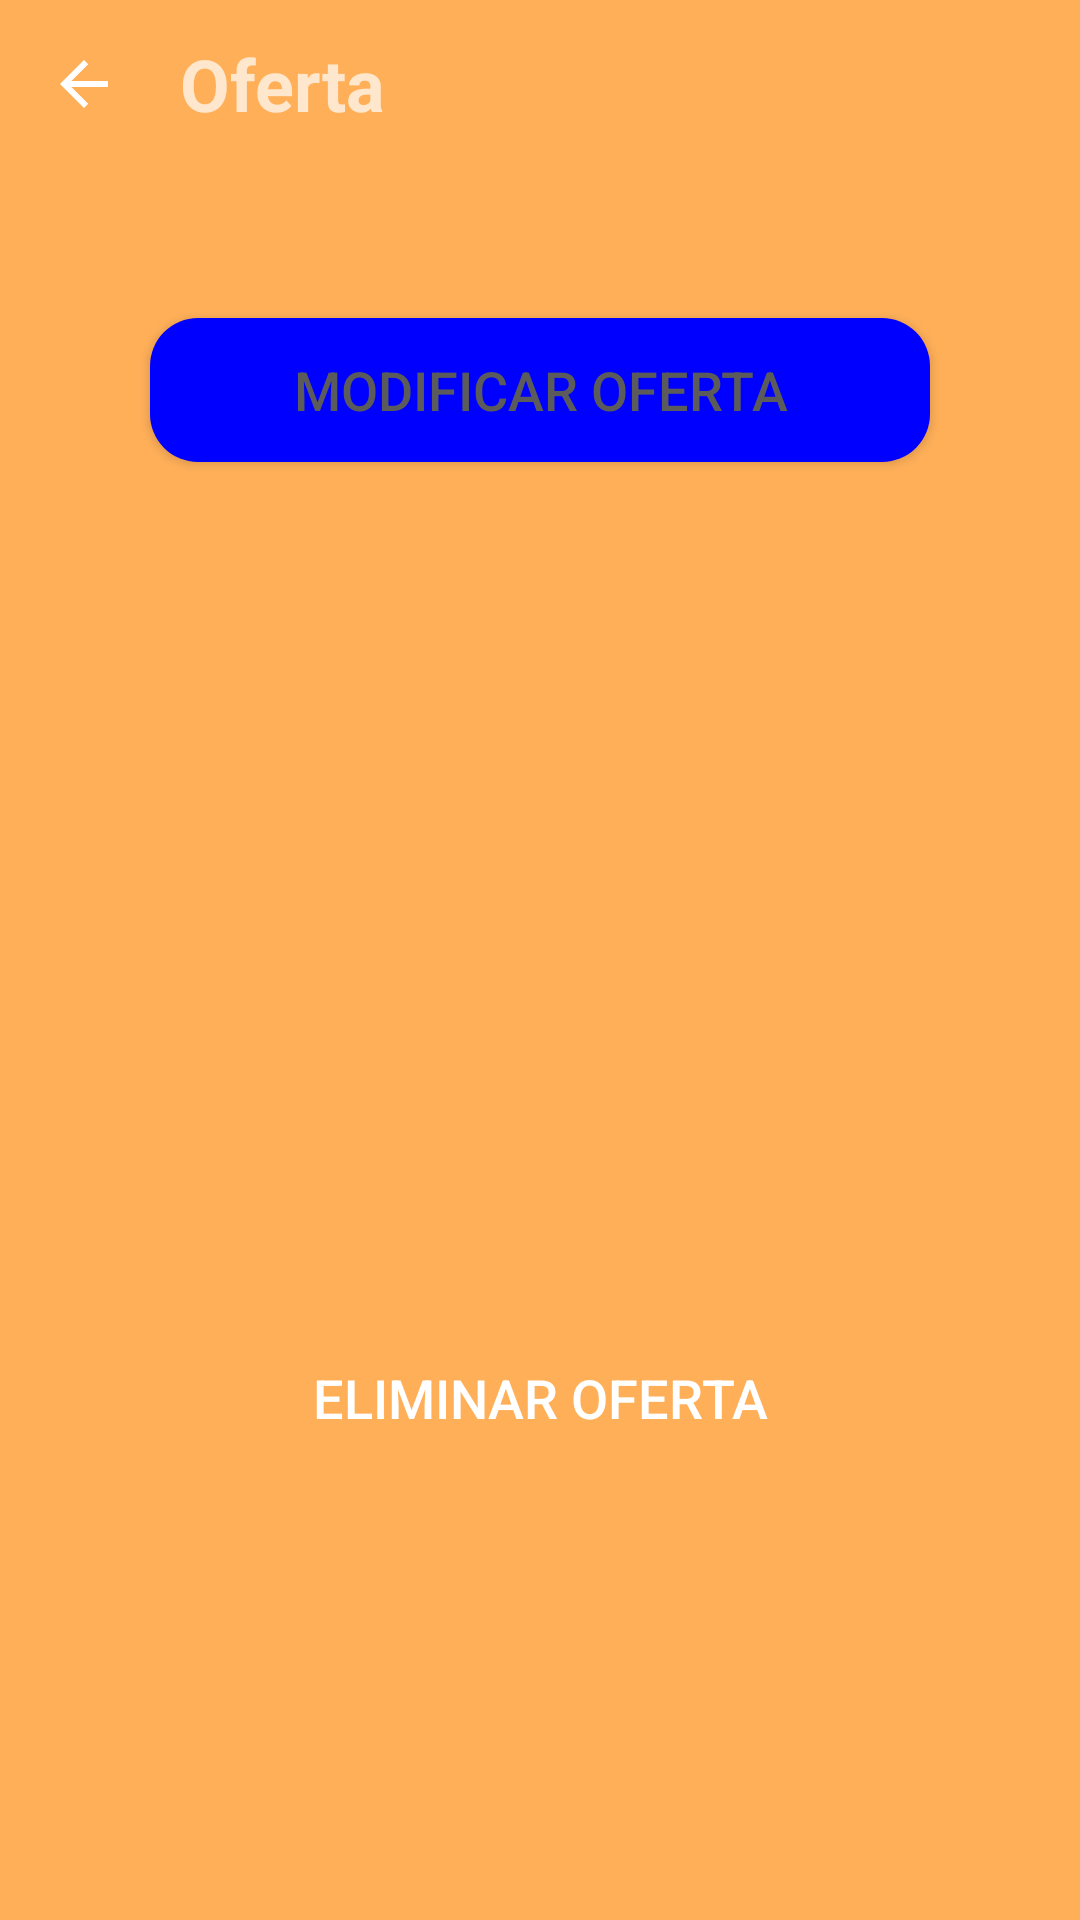

The Android layout XML behind this screen, and the referenced resources:
<!-- AndroidManifest.xml: application theme AppTheme -->
<!-- res/layout/activity_choose_action_offer.xml -->
<?xml version="1.0" encoding="utf-8"?>
<androidx.constraintlayout.widget.ConstraintLayout xmlns:android="http://schemas.android.com/apk/res/android"
    xmlns:app="http://schemas.android.com/apk/res-auto"
    xmlns:tools="http://schemas.android.com/tools"
    android:layout_width="match_parent"
    android:layout_height="match_parent"
    tools:context=".ui.logged.ChooseActionOffer">

    <androidx.appcompat.widget.Toolbar
        android:id="@+id/toolbar"
        android:layout_width="match_parent"
        android:layout_height="wrap_content"
        android:background="?attr/colorPrimary"
        android:minHeight="?attr/actionBarSize"
        android:theme="?attr/actionBarTheme"
        app:layout_constraintEnd_toEndOf="parent"
        app:layout_constraintHorizontal_bias="0.0"
        app:layout_constraintStart_toStartOf="parent"
        app:layout_constraintTop_toTopOf="parent">

        <LinearLayout
            android:layout_width="match_parent"
            android:layout_height="match_parent"
            tools:layout_editor_absoluteX="0dp"
            tools:layout_editor_absoluteY="3dp">

            <ImageView
                android:id="@+id/ChooseActionOffer_Atras"
                android:layout_width="wrap_content"
                android:layout_height="match_parent"
                android:contentDescription="@string/descripcio"
                app:srcCompat="@drawable/abc_vector_test"
                tools:ignore="PrivateResource" />

            <Space
                android:layout_width="20dp"
                android:layout_height="match_parent" />

            <LinearLayout
                android:layout_width="0dp"
                android:layout_height="match_parent"
                android:layout_weight="1"
                android:orientation="vertical">

                <Space
                    android:layout_width="match_parent"
                    android:layout_height="wrap_content" />

                <TextView
                    android:id="@+id/addProduct"
                    android:layout_width="wrap_content"
                    android:layout_height="wrap_content"
                    android:text="@string/title_offer"
                    android:textSize="24sp"
                    android:textStyle="bold" />

                <Space
                    android:layout_width="match_parent"
                    android:layout_height="wrap_content" />
            </LinearLayout>

        </LinearLayout>
    </androidx.appcompat.widget.Toolbar>

    <Button
        android:id="@+id/modificar_offer"
        android:layout_width="0dp"
        android:layout_height="wrap_content"
        android:layout_marginStart="50dp"
        android:layout_marginTop="50dp"
        android:layout_marginEnd="50dp"
        android:background="@drawable/button_rounded"
        android:text="@string/modify_offer"
        android:textColor="@color/colorLetraKatundu"
        android:textSize="18sp"
        app:layout_constraintEnd_toEndOf="parent"
        app:layout_constraintHorizontal_bias="1.0"
        app:layout_constraintStart_toStartOf="parent"
        app:layout_constraintTop_toBottomOf="@+id/toolbar" />

    <Button
        android:id="@+id/delete_offer"
        android:layout_width="0dp"
        android:layout_height="wrap_content"
        android:layout_marginStart="50dp"
        android:layout_marginEnd="50dp"
        android:layout_marginBottom="150dp"
        android:background="@drawable/logout_rounded"
        android:text="@string/delete_offer"
        android:textSize="18sp"
        app:layout_constraintBottom_toBottomOf="parent"
        app:layout_constraintEnd_toEndOf="parent"
        app:layout_constraintStart_toStartOf="parent" />

</androidx.constraintlayout.widget.ConstraintLayout>
<!-- resources referenced by this layout -->
<resources>
  <color name="colorLetraKatundu">#5C5B5B</color>
  <!-- drawable button_rounded (drawable) -->
  <?xml version="1.0" encoding="utf-8"?>
  <shape xmlns:android="http://schemas.android.com/apk/res/android">
      <corners android:radius="16dp" />
      <solid android:color="@color/custom_theme_color"/>
  </shape>
  <string name="delete_offer">ELIMINAR OFERTA</string>
  <string name="descripcio" translatable="false">descripcio</string>
  <string name="modify_offer">MODIFICAR OFERTA</string>
  <string name="title_offer">Oferta</string>
  <style name="AppTheme" parent="Theme.AppCompat">
          
          <item name="colorPrimary">@color/naranja_katundu</item>
          <item name="colorPrimaryDark">@color/naranja_katundu_Dark</item>
          <item name="colorAccent">@color/custom_theme_color</item>
          <item name="android:windowBackground">@color/naranja_katundu</item>
          <item name="android:colorBackground">@color/naranja_katundu</item>
      </style>
  <color name="custom_theme_color">#0000FF</color>
  <color name="naranja_katundu">#ffaf58</color>
  <color name="naranja_katundu_Dark">#f57c00</color>
</resources>
